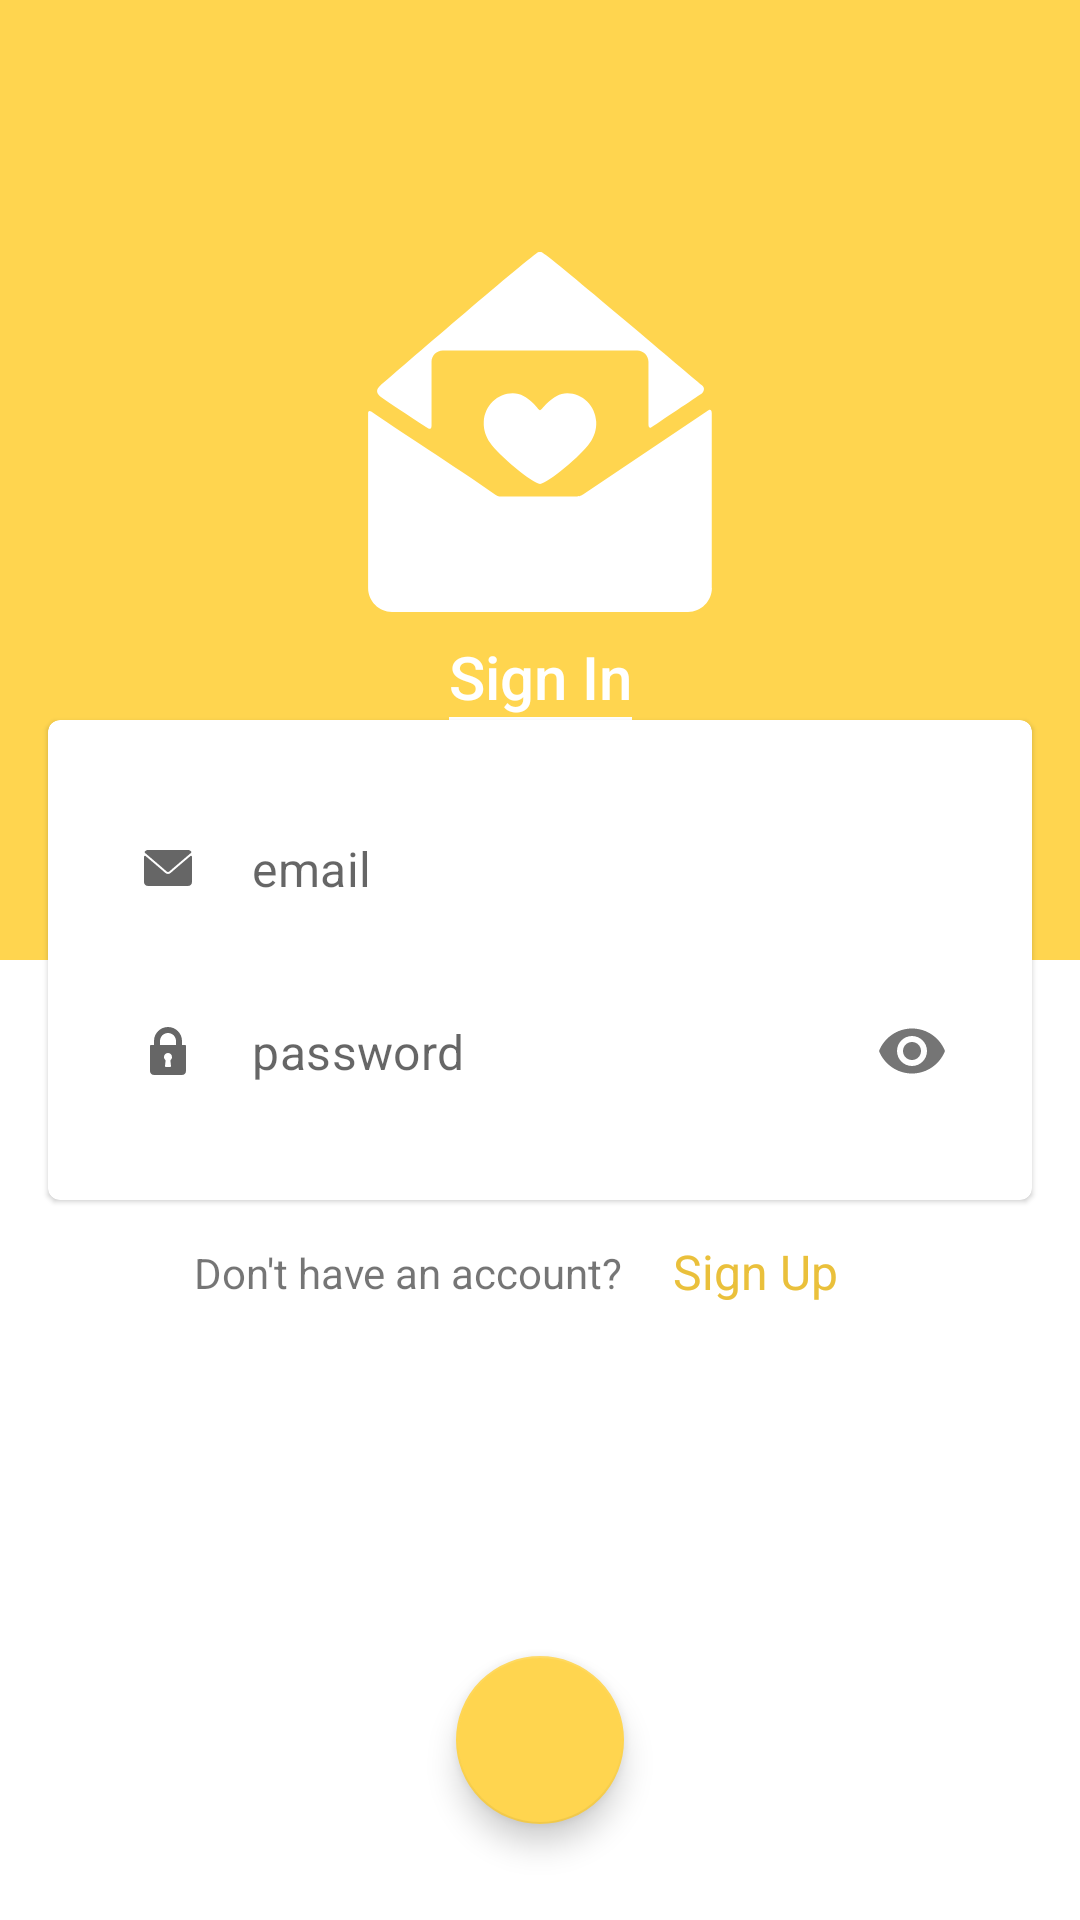

The Android layout XML behind this screen, and the referenced resources:
<!-- AndroidManifest.xml: application theme AppTheme -->
<!-- res/layout/fragment_sign_in.xml -->
<?xml version="1.0" encoding="utf-8"?>
<androidx.constraintlayout.widget.ConstraintLayout xmlns:android="http://schemas.android.com/apk/res/android"
    xmlns:app="http://schemas.android.com/apk/res-auto"
    android:layout_width="match_parent"
    android:layout_height="match_parent"
    android:background="?colorSurface">

    <View
        android:id="@+id/signInTopBackground"
        android:layout_width="0dp"
        android:layout_height="0dp"
        android:background="?colorSecondary"
        android:transitionName="SignTopBackground"
        app:layout_constraintEnd_toEndOf="parent"
        app:layout_constraintHeight_percent="0.5"
        app:layout_constraintStart_toStartOf="parent"
        app:layout_constraintTop_toTopOf="parent" />

    <androidx.appcompat.widget.AppCompatImageView
        android:id="@+id/signInMailImage"
        android:layout_width="120dp"
        android:layout_height="120dp"
        android:layout_marginBottom="32dp"
        android:src="@drawable/ic_mail"
        android:tint="?colorOnSecondary"
        android:transitionName="signImage"
        app:layout_constraintBottom_toBottomOf="@id/signInTopBackground"
        app:layout_constraintEnd_toEndOf="parent"
        app:layout_constraintStart_toStartOf="parent"
        app:layout_constraintTop_toTopOf="@id/signInTopBackground" />

    <com.google.android.material.textview.MaterialTextView
        android:id="@+id/signInText"
        style="@style/TextAppearance.AppCompat.Title"
        android:layout_width="wrap_content"
        android:layout_height="wrap_content"
        android:layout_marginTop="8dp"
        android:text="@string/sign_in"
        android:textColor="?colorOnSecondary"
        app:layout_constraintEnd_toEndOf="parent"
        app:layout_constraintStart_toStartOf="parent"
        app:layout_constraintTop_toBottomOf="@id/signInMailImage" />

    <View
        android:layout_width="0dp"
        android:layout_height="2dp"
        android:background="?colorOnSecondary"
        app:layout_constraintEnd_toEndOf="@id/signInText"
        app:layout_constraintStart_toStartOf="@id/signInText"
        app:layout_constraintTop_toBottomOf="@id/signInText" />

    <com.google.android.material.card.MaterialCardView
        android:id="@+id/signInCard"
        android:layout_width="0dp"
        android:layout_height="160dp"
        android:layout_margin="16dp"
        app:layout_constraintBottom_toBottomOf="parent"
        app:layout_constraintEnd_toEndOf="parent"
        app:layout_constraintStart_toStartOf="parent"
        app:layout_constraintTop_toTopOf="parent"
        android:transitionName="signCard">

        <androidx.constraintlayout.widget.ConstraintLayout
            android:layout_width="match_parent"
            android:layout_height="match_parent"
            android:orientation="vertical"
            android:padding="16dp">

            <androidx.constraintlayout.helper.widget.Flow
                android:layout_width="match_parent"
                android:layout_height="match_parent"
                android:orientation="vertical"
                app:constraint_referenced_ids="signInEmailLayout, signInPasswordLayout"
                app:flow_verticalStyle="spread" />

            <com.google.android.material.textfield.TextInputLayout
                android:id="@+id/signInEmailLayout"
                style="@style/Widget.MaterialComponents.TextInputLayout.OutlinedBox"
                android:layout_width="match_parent"
                android:layout_height="wrap_content"
                android:background="@android:color/transparent"
                android:gravity="center_vertical"
                android:textAlignment="gravity"
                app:boxBackgroundMode="none"
                app:hintEnabled="false"
                app:hintTextColor="?colorOnSecondary"
                app:startIconDrawable="@drawable/ic_email">


                <com.google.android.material.textfield.TextInputEditText
                    android:id="@+id/signInEmailEditText"
                    style="@style/TextAppearance.AppCompat.Subhead"
                    android:layout_width="match_parent"
                    android:layout_height="wrap_content"
                    android:background="@android:color/transparent"
                    android:hint="@string/email"
                    android:inputType="textEmailAddress" />
            </com.google.android.material.textfield.TextInputLayout>

            <com.google.android.material.textfield.TextInputLayout
                android:id="@+id/signInPasswordLayout"
                style="@style/Widget.MaterialComponents.TextInputLayout.OutlinedBox"
                android:layout_width="match_parent"
                android:layout_height="wrap_content"
                android:background="@android:color/transparent"
                android:gravity="center_vertical"
                android:textAlignment="gravity"
                app:boxBackgroundMode="none"
                app:hintEnabled="false"
                app:hintTextColor="?colorOnSecondary"
                app:passwordToggleEnabled="true"
                app:startIconDrawable="@drawable/ic_password">

                <com.google.android.material.textfield.TextInputEditText
                    android:id="@+id/signInPasswordEditText"
                    style="@style/TextAppearance.AppCompat.Subhead"
                    android:layout_width="match_parent"
                    android:layout_height="wrap_content"
                    android:background="@android:color/transparent"
                    android:hint="@string/password"
                    android:inputType="textPassword" />
            </com.google.android.material.textfield.TextInputLayout>

        </androidx.constraintlayout.widget.ConstraintLayout>
    </com.google.android.material.card.MaterialCardView>

    <androidx.constraintlayout.helper.widget.Flow
        android:id="@+id/signInFlow"
        android:layout_width="0dp"
        android:layout_height="wrap_content"
        app:constraint_referenced_ids="signInGoToSignUpHelpText, signInGoToSignUpButton"
        app:flow_horizontalStyle="packed"
        app:layout_constraintEnd_toEndOf="parent"
        app:layout_constraintStart_toStartOf="parent"
        app:layout_constraintTop_toBottomOf="@id/signInCard" />

    <com.google.android.material.textview.MaterialTextView
        android:id="@+id/signInGoToSignUpHelpText"
        android:layout_width="wrap_content"
        android:layout_height="wrap_content"
        android:text="@string/dont_have_account" />

    <com.google.android.material.button.MaterialButton
        android:id="@+id/signInGoToSignUpButton"
        style="@style/Widget.MaterialComponents.Button.OutlinedButton"
        android:layout_width="wrap_content"
        android:layout_height="wrap_content"
        android:layout_margin="8dp"
        android:text="@string/sign_up"
        android:textAppearance="@style/TextAppearance.AppCompat.Subhead"
        android:textColor="?colorPrimaryVariant"
        app:rippleColor="?colorPrimary"
        app:strokeWidth="0dp" />

    <com.google.android.material.floatingactionbutton.FloatingActionButton
        android:id="@+id/signInButton"
        android:layout_width="wrap_content"
        android:layout_height="wrap_content"
        android:layout_margin="32dp"
        android:src="@drawable/ic_sign"
        app:layout_constraintBottom_toBottomOf="parent"
        app:layout_constraintEnd_toEndOf="parent"
        app:layout_constraintStart_toStartOf="parent" />

</androidx.constraintlayout.widget.ConstraintLayout>
<!-- resources referenced by this layout -->
<resources>
  <!-- drawable ic_email (drawable) -->
  <vector xmlns:android="http://schemas.android.com/apk/res/android"
      android:width="16dp"
      android:height="16dp"
      android:viewportWidth="512"
      android:viewportHeight="512">
    <path
        android:fillColor="#FF000000"
        android:pathData="M10.688,95.156C80.958,154.667 204.26,259.365 240.5,292.01c4.865,4.406 10.083,6.646 15.5,6.646c5.406,0 10.615,-2.219 15.469,-6.604c36.271,-32.677 159.573,-137.385 229.844,-196.896c4.375,-3.698 5.042,-10.198 1.5,-14.719C494.625,69.99 482.417,64 469.333,64H42.667c-13.083,0 -25.292,5.99 -33.479,16.438C5.646,84.958 6.313,91.458 10.688,95.156z"/>
    <path
        android:fillColor="#FF000000"
        android:pathData="M505.813,127.406c-3.781,-1.76 -8.229,-1.146 -11.375,1.542C416.51,195.01 317.052,279.688 285.76,307.885c-17.563,15.854 -41.938,15.854 -59.542,-0.021c-33.354,-30.052 -145.042,-125 -208.656,-178.917c-3.167,-2.688 -7.625,-3.281 -11.375,-1.542C2.417,129.156 0,132.927 0,137.083v268.25C0,428.865 19.135,448 42.667,448h426.667C492.865,448 512,428.865 512,405.333v-268.25C512,132.927 509.583,129.146 505.813,127.406z"/>
  </vector>
  <!-- drawable ic_password (drawable) -->
  <vector xmlns:android="http://schemas.android.com/apk/res/android"
      android:width="16dp"
      android:height="16dp"
      android:viewportWidth="512"
      android:viewportHeight="512">
    <path
        android:fillColor="#FF000000"
        android:pathData="M437.333,192h-32v-42.667C405.333,66.99 338.344,0 256,0S106.667,66.99 106.667,149.333V192h-32C68.771,192 64,196.771 64,202.667v266.667C64,492.865 83.135,512 106.667,512h298.667C428.865,512 448,492.865 448,469.333V202.667C448,196.771 443.229,192 437.333,192zM287.938,414.823c0.333,3.01 -0.635,6.031 -2.656,8.292c-2.021,2.26 -4.917,3.552 -7.948,3.552h-42.667c-3.031,0 -5.927,-1.292 -7.948,-3.552c-2.021,-2.26 -2.99,-5.281 -2.656,-8.292l6.729,-60.51c-10.927,-7.948 -17.458,-20.521 -17.458,-34.313c0,-23.531 19.135,-42.667 42.667,-42.667s42.667,19.135 42.667,42.667c0,13.792 -6.531,26.365 -17.458,34.313L287.938,414.823zM341.333,192H170.667v-42.667C170.667,102.281 208.948,64 256,64s85.333,38.281 85.333,85.333V192z"/>
  </vector>
  <string name="dont_have_account">Don\'t have an account?</string>
  <string name="email">email</string>
  <string name="password">password</string>
  <string name="sign_in">Sign In</string>
  <string name="sign_up">Sign Up</string>
  <style name="AppTheme" parent="Theme.MaterialComponents.Light.NoActionBar">
          
          <item name="colorPrimary">@color/colorBeige</item>
          <item name="colorPrimaryVariant">@color/colorOrangeDark</item>
          <item name="colorPrimaryDark">?colorPrimaryVariant</item>
          <item name="colorSecondary">@color/colorOrange</item>
          <item name="colorOnSecondary">@android:color/white</item>
          <item name="android:colorBackground">@color/colorGrey</item>
      </style>
  <color name="colorBeige">#F7F1E4</color>
  <color name="colorOrangeDark">#EAC03B</color>
  <color name="colorOrange">#FFD54F</color>
  <color name="colorGrey">#E3E3E3</color>
</resources>
